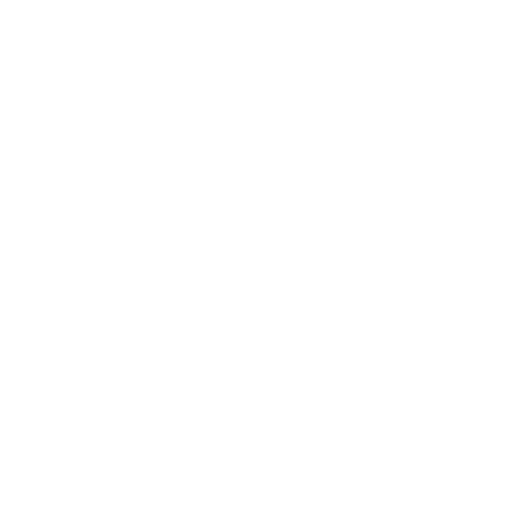
t = 0.00 s
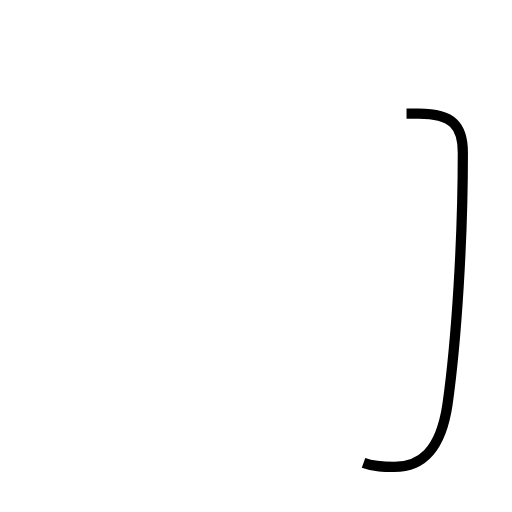
t = 1.33 s
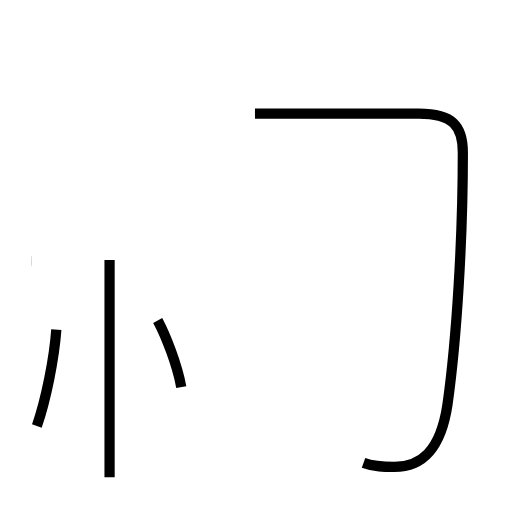
t = 2.91 s
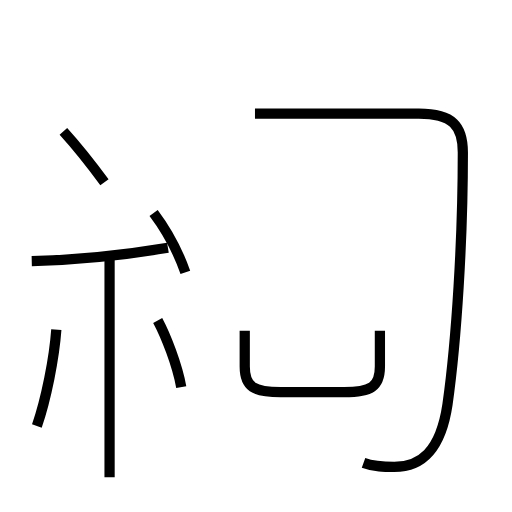
t = 4.40 s
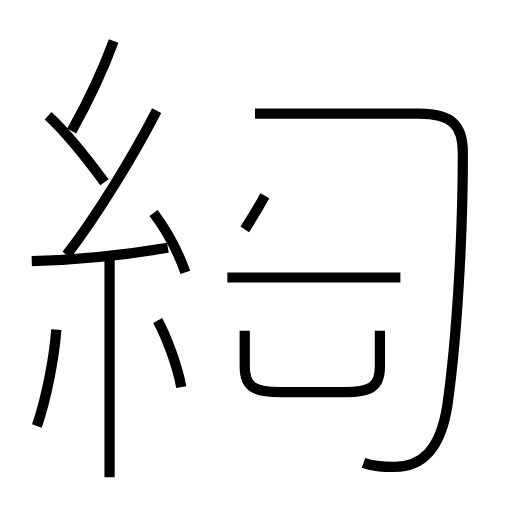
t = 5.88 s
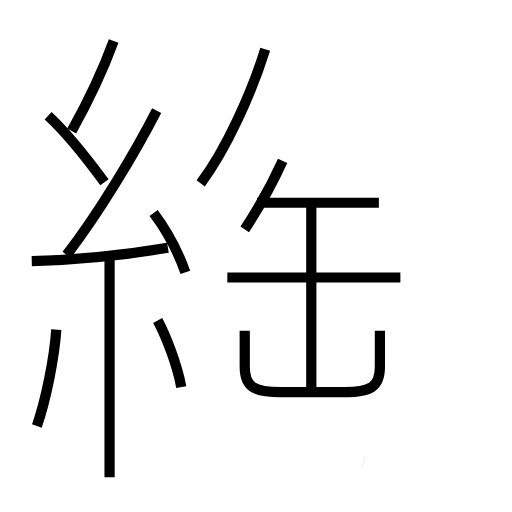
t = 7.32 s

The animated SVG that drew these frames (rendered in a browser with its animation timeline set to each time). Animation: 15 SMIL elements (animate=15); one cycle of 7.32 s.

<?xml version='1.0' encoding='utf-8'?>
<svg viewBox="0.0 -6.0 50.0 50.0" version="1.1" xmlns="http://www.w3.org/2000/svg"><rect x="-1000" y="-1000" width="2000" height="2000" stroke="white" fill="white" /><g style="fill:none;stroke:#000000;stroke-width:1"><path d="M 35.5 1.2 C 36.6 1.6 37.5 1.6 38.5 1.6 C 41.0 1.6 43.0 0.2 43.7 -4.5 C 44.6 -10.9 45.2 -20.7 45.2 -29.1 C 45.2 -31.7 44.2 -32.9 40.9 -32.9 L 24.9 -32.9 " transform="translate(0.0 38.0)" stroke-dasharray="59.29078827327409" stroke-dashoffset="59.29078827327409"><animate attributeName="stroke-dashoffset" from="59.29078827327409" to="0" dur="1.7787236481982227s" begin="0s; anim_end.end" fill="freeze" id="anim0" /></path><path d="M 3.6 -2.4 C 4.5 -5.0 5.3 -9.0 5.5 -11.8 " transform="translate(0.0 38.0)" stroke-dasharray="9.611923178505384" stroke-dashoffset="9.611923178505384"><animate attributeName="stroke-dashoffset" from="9.611923178505384" to="0" dur="0.2883576953551615s" begin="anim0.end" fill="freeze" id="anim1" /></path><path d="M 10.7 2.6 L 10.7 -18.6 " transform="translate(0.0 38.0)" stroke-dasharray="21.200000000000003" stroke-dashoffset="21.200000000000003"><animate attributeName="stroke-dashoffset" from="21.200000000000003" to="0" dur="0.636s" begin="anim1.end" fill="freeze" id="anim2" /></path><path d="M 17.7 -6.2 C 17.3 -8.4 16.2 -11.2 15.4 -12.7 " transform="translate(0.0 38.0)" stroke-dasharray="6.916726208341005" stroke-dashoffset="6.916726208341005"><animate attributeName="stroke-dashoffset" from="6.916726208341005" to="0" dur="0.20750178625023014s" begin="anim2.end" fill="freeze" id="anim3" /></path><path d="M 3.1 -18.5 C 7.3 -18.6 12.2 -19.1 16.4 -19.8 " transform="translate(0.0 38.0)" stroke-dasharray="13.373612523485809" stroke-dashoffset="13.373612523485809"><animate attributeName="stroke-dashoffset" from="13.373612523485809" to="0" dur="0.40120837570457424s" begin="anim3.end" fill="freeze" id="anim4" /></path><path d="M 18.1 -17.4 C 17.4 -19.4 16.2 -21.6 15.0 -23.2 " transform="translate(0.0 38.0)" stroke-dasharray="6.599685222558775" stroke-dashoffset="6.599685222558775"><animate attributeName="stroke-dashoffset" from="6.599685222558775" to="0" dur="0.19799055667676324s" begin="anim4.end" fill="freeze" id="anim5" /></path><path d="M 23.9 -11.7 L 23.9 -8.2 C 23.9 -6.2 24.8 -5.7 27.4 -5.7 L 33.6 -5.7 C 36.2 -5.7 37.1 -6.2 37.1 -8.2 L 37.1 -11.7 " transform="translate(0.0 38.0)" stroke-dasharray="23.293626682608327" stroke-dashoffset="23.293626682608327"><animate attributeName="stroke-dashoffset" from="23.293626682608327" to="0" dur="0.6988088004782498s" begin="anim5.end" fill="freeze" id="anim6" /></path><path d="M 10.2 -26.2 C 8.0 -29.2 6.0 -31.5 4.7 -32.7 " transform="translate(0.0 38.0)" stroke-dasharray="8.525391932489004" stroke-dashoffset="8.525391932489004"><animate attributeName="stroke-dashoffset" from="8.525391932489004" to="0" dur="0.2557617579746701s" begin="anim6.end" fill="freeze" id="anim7" /></path><path d="M 6.5 -19.1 C 9.6 -23.1 13.2 -29.1 15.3 -33.2 " transform="translate(0.0 38.0)" stroke-dasharray="16.64028358593719" stroke-dashoffset="16.64028358593719"><animate attributeName="stroke-dashoffset" from="16.64028358593719" to="0" dur="0.4992085075781157s" begin="anim7.end" fill="freeze" id="anim8" /></path><path d="M 7.0 -31.2 C 8.5 -33.9 10.0 -37.0 11.1 -40.0 " transform="translate(0.0 38.0)" stroke-dasharray="9.717652158811473" stroke-dashoffset="9.717652158811473"><animate attributeName="stroke-dashoffset" from="9.717652158811473" to="0" dur="0.2915295647643442s" begin="anim8.end" fill="freeze" id="anim9" /></path><path d="M 39.1 -16.9 L 22.2 -16.9 " transform="translate(0.0 38.0)" stroke-dasharray="16.900000000000002" stroke-dashoffset="16.900000000000002"><animate attributeName="stroke-dashoffset" from="16.900000000000002" to="0" dur="0.507s" begin="anim9.end" fill="freeze" id="anim10" /></path><path d="M 23.9 -21.6 C 25.2 -23.6 26.6 -26.1 27.6 -28.3 " transform="translate(0.0 38.0)" stroke-dasharray="7.660247975115653" stroke-dashoffset="7.660247975115653"><animate attributeName="stroke-dashoffset" from="7.660247975115653" to="0" dur="0.22980743925346958s" begin="anim10.end" fill="freeze" id="anim11" /></path><path d="M 30.4 -6.0 L 30.4 -23.9 " transform="translate(0.0 38.0)" stroke-dasharray="17.9" stroke-dashoffset="17.9"><animate attributeName="stroke-dashoffset" from="17.9" to="0" dur="0.5369999999999999s" begin="anim11.end" fill="freeze" id="anim12" /></path><path d="M 19.6 -26.1 C 22.1 -29.4 24.6 -35.0 25.9 -39.2 " transform="translate(0.0 38.0)" stroke-dasharray="14.595789119672071" stroke-dashoffset="14.595789119672071"><animate attributeName="stroke-dashoffset" from="14.595789119672071" to="0" dur="0.4378736735901621s" begin="anim12.end" fill="freeze" id="anim13" /></path><path d="M 37.0 -24.2 L 25.1 -24.2" transform="translate(0.0 38.0)" stroke-dasharray="11.899999999999999" stroke-dashoffset="11.899999999999999"><animate attributeName="stroke-dashoffset" from="11.899999999999999" to="0" dur="0.35699999999999993s" begin="anim13.end" fill="freeze" id="anim_end" /></path></g></svg>
